Image classification data set "data" (Pazlik19/YoloVision on GitHub). Class labels (31): latter А, latter Б, latter В, latter Г, latter Д, latter Е, latter Ж, latter З, latter И, latter Й, latter К, latter Л, latter М, latter Н, latter О, latter П, latter Р, latter С, latter Т, latter У, latter Ф, latter Х, latter Ц, latter Ч, latter Щ, latter Ъ, latter Ы, latter Ь, latter Э, latter Ю, latter Я.

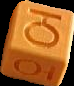
Label: latter Ю

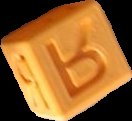
Label: latter Я

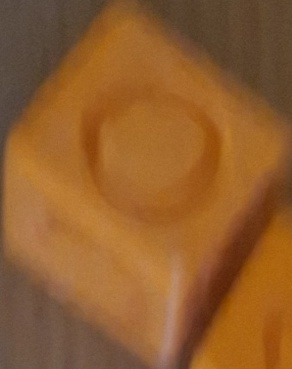
Label: latter О

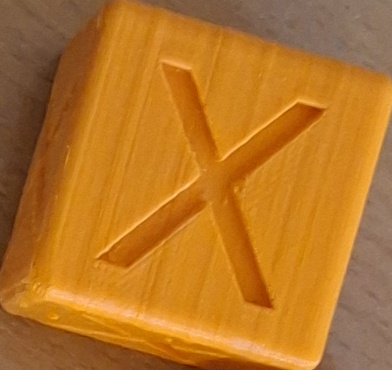
Label: latter Х

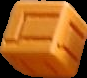
Label: latter Ц

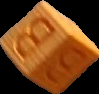
Label: latter В
